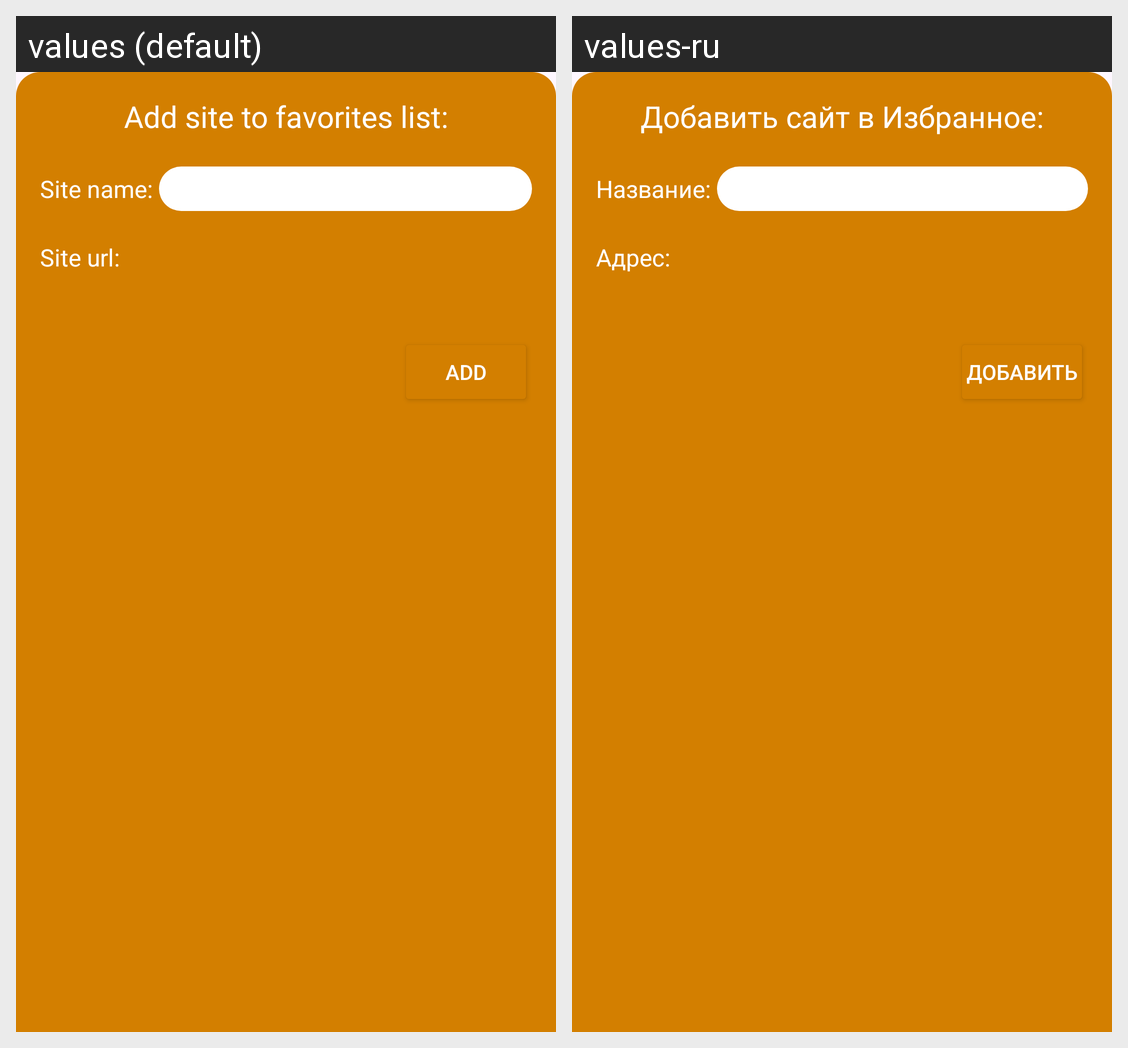

The same Android screen rendered under two of its app's locales, left to right. List the strings drawn on it with the default value and each locale's translation.
Android screen res/layout/bottom_sheet_add_favorite.xml rendered under 2 locales, left to right: values (default), values-ru. Device: Nexus 5 (rendered at 1080×1920; each locale shown at half size, 540×960, under a caption strip naming it); theme Theme.MangoBrowser.
Strings drawn on this screen, with the default value and each locale's value (text and hints the layout hard-codes, and strings that could not be matched under every locale, appear in the picture but are not listed):

add_site_to_favorites_list
  values: Add site to favorites list:
  values-ru: Добавить сайт в Избранное:

site_name
  values: Site name:
  values-ru: Название:

site_url
  values: Site url:
  values-ru: Адрес:

add
  values: Add
  values-ru: Добавить
